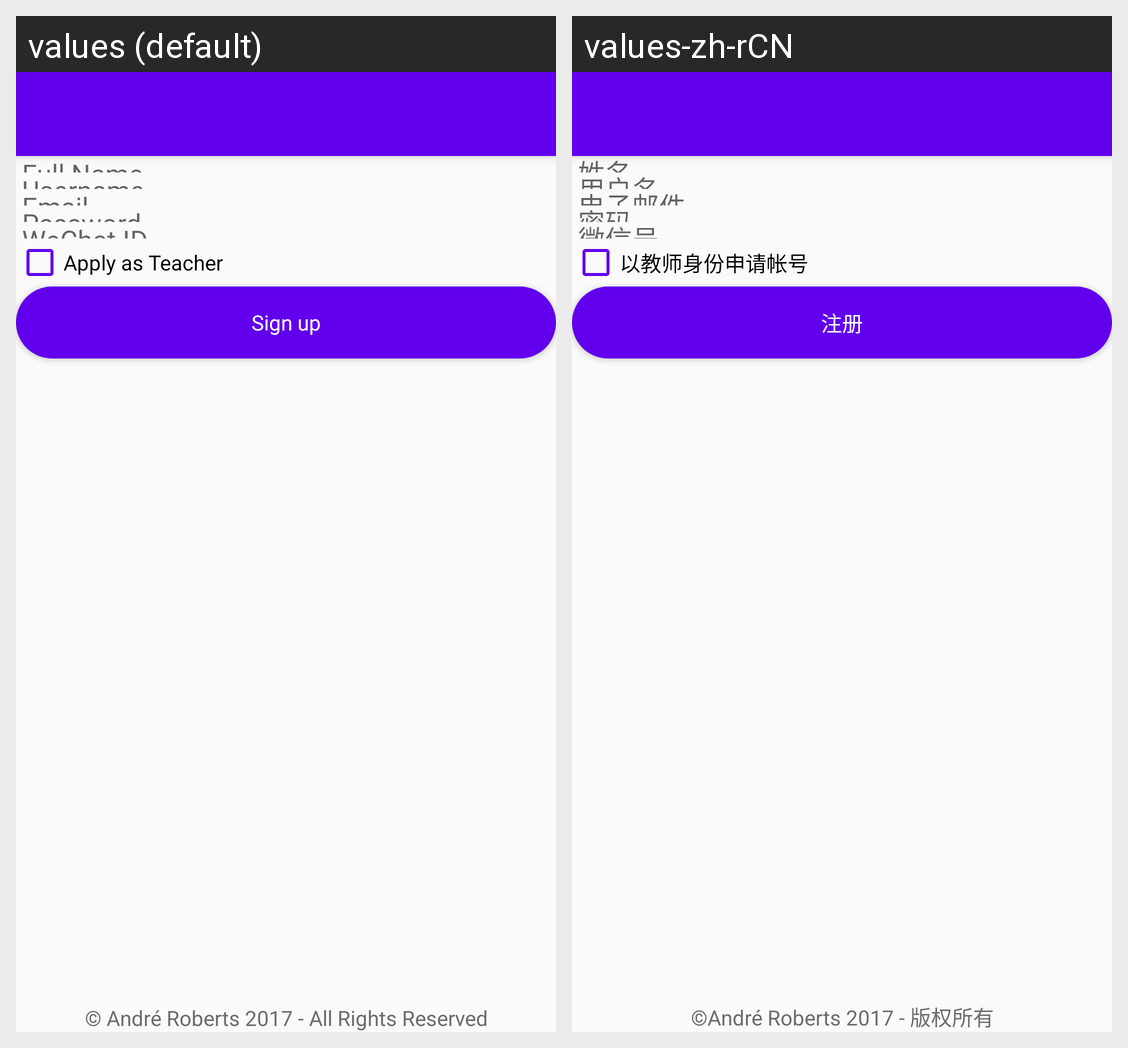

Strings drawn on this Android screen and how each of the app's shown locales translates them:
Android screen res/layout/activity_register.xml rendered under 2 locales, left to right: values (default), values-zh-rCN. Device: Nexus 5 (rendered at 1080×1920; each locale shown at half size, 540×960, under a caption strip naming it); theme AppTheme.NoActionBar.
Strings drawn on this screen, with the default value and each locale's value (text and hints the layout hard-codes, and strings that could not be matched under every locale, appear in the picture but are not listed):

applyasteacher
  values: Apply as Teacher
  values-zh-rCN: 以教师身份申请帐号

signup
  values: Sign up
  values-zh-rCN: 注册

right_reseved
  values: © André Roberts 2017 - All Rights Reserved
  values-zh-rCN: ©André Roberts 2017 - 版权所有
